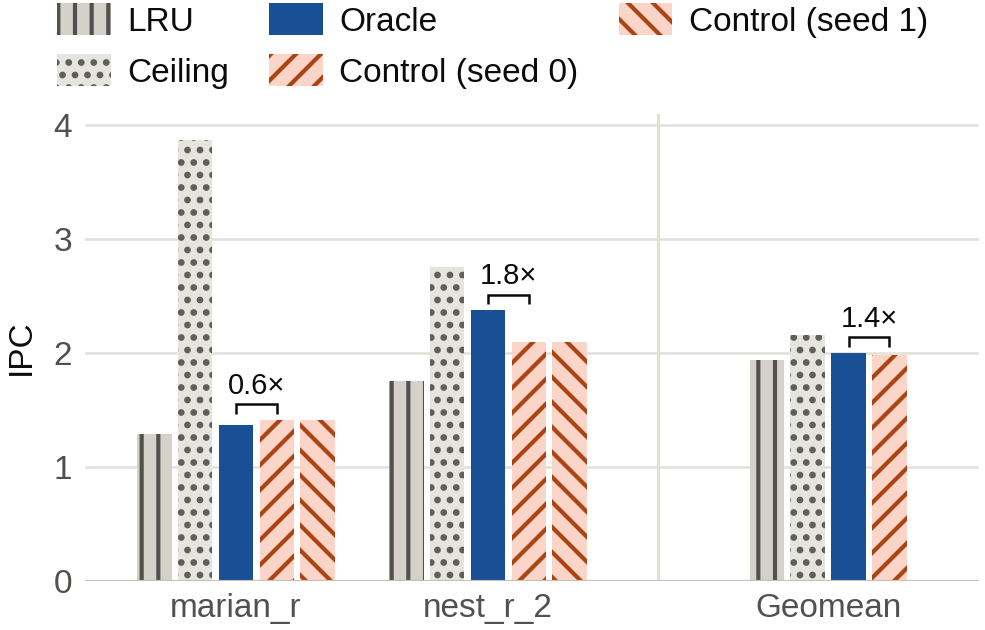

Source data for this figure (header and first rows):
study, suite, core, side, workload, measure, ipc, cut
mlp_oracle_spec2026_defmark, spec2026, golden_small, b, marian_r, lru, 1.286, False
mlp_oracle_spec2026_defmark, spec2026, golden_small, b, marian_r, ceiling, 3.865, False
mlp_oracle_spec2026_defmark, spec2026, golden_small, b, marian_r, oracle, 1.36, False
mlp_oracle_spec2026_defmark, spec2026, golden_small, b, marian_r, control, 1.409, False
mlp_oracle_spec2026_defmark, spec2026, golden_small, b, marian_r, control_seed1, 1.409, False
mlp_oracle_spec2026_defmark, spec2026, golden_small, b, nest_r_2, lru, 1.754, False
mlp_oracle_spec2026_defmark, spec2026, golden_small, b, nest_r_2, ceiling, 2.752, False
mlp_oracle_spec2026_defmark, spec2026, golden_small, b, nest_r_2, oracle, 2.37, False
mlp_oracle_spec2026_defmark, spec2026, golden_small, b, nest_r_2, control, 2.09, False
mlp_oracle_spec2026_defmark, spec2026, golden_small, b, nest_r_2, control_seed1, 2.091, False
mlp_oracle_spec2026_defmark, spec2026, golden_small, b, Geomean, lru, 1.935, False
mlp_oracle_spec2026_defmark, spec2026, golden_small, b, Geomean, ceiling, 2.156, False
mlp_oracle_spec2026_defmark, spec2026, golden_small, b, Geomean, oracle, 1.997, False
mlp_oracle_spec2026_defmark, spec2026, golden_small, b, Geomean, control, 1.98, False
